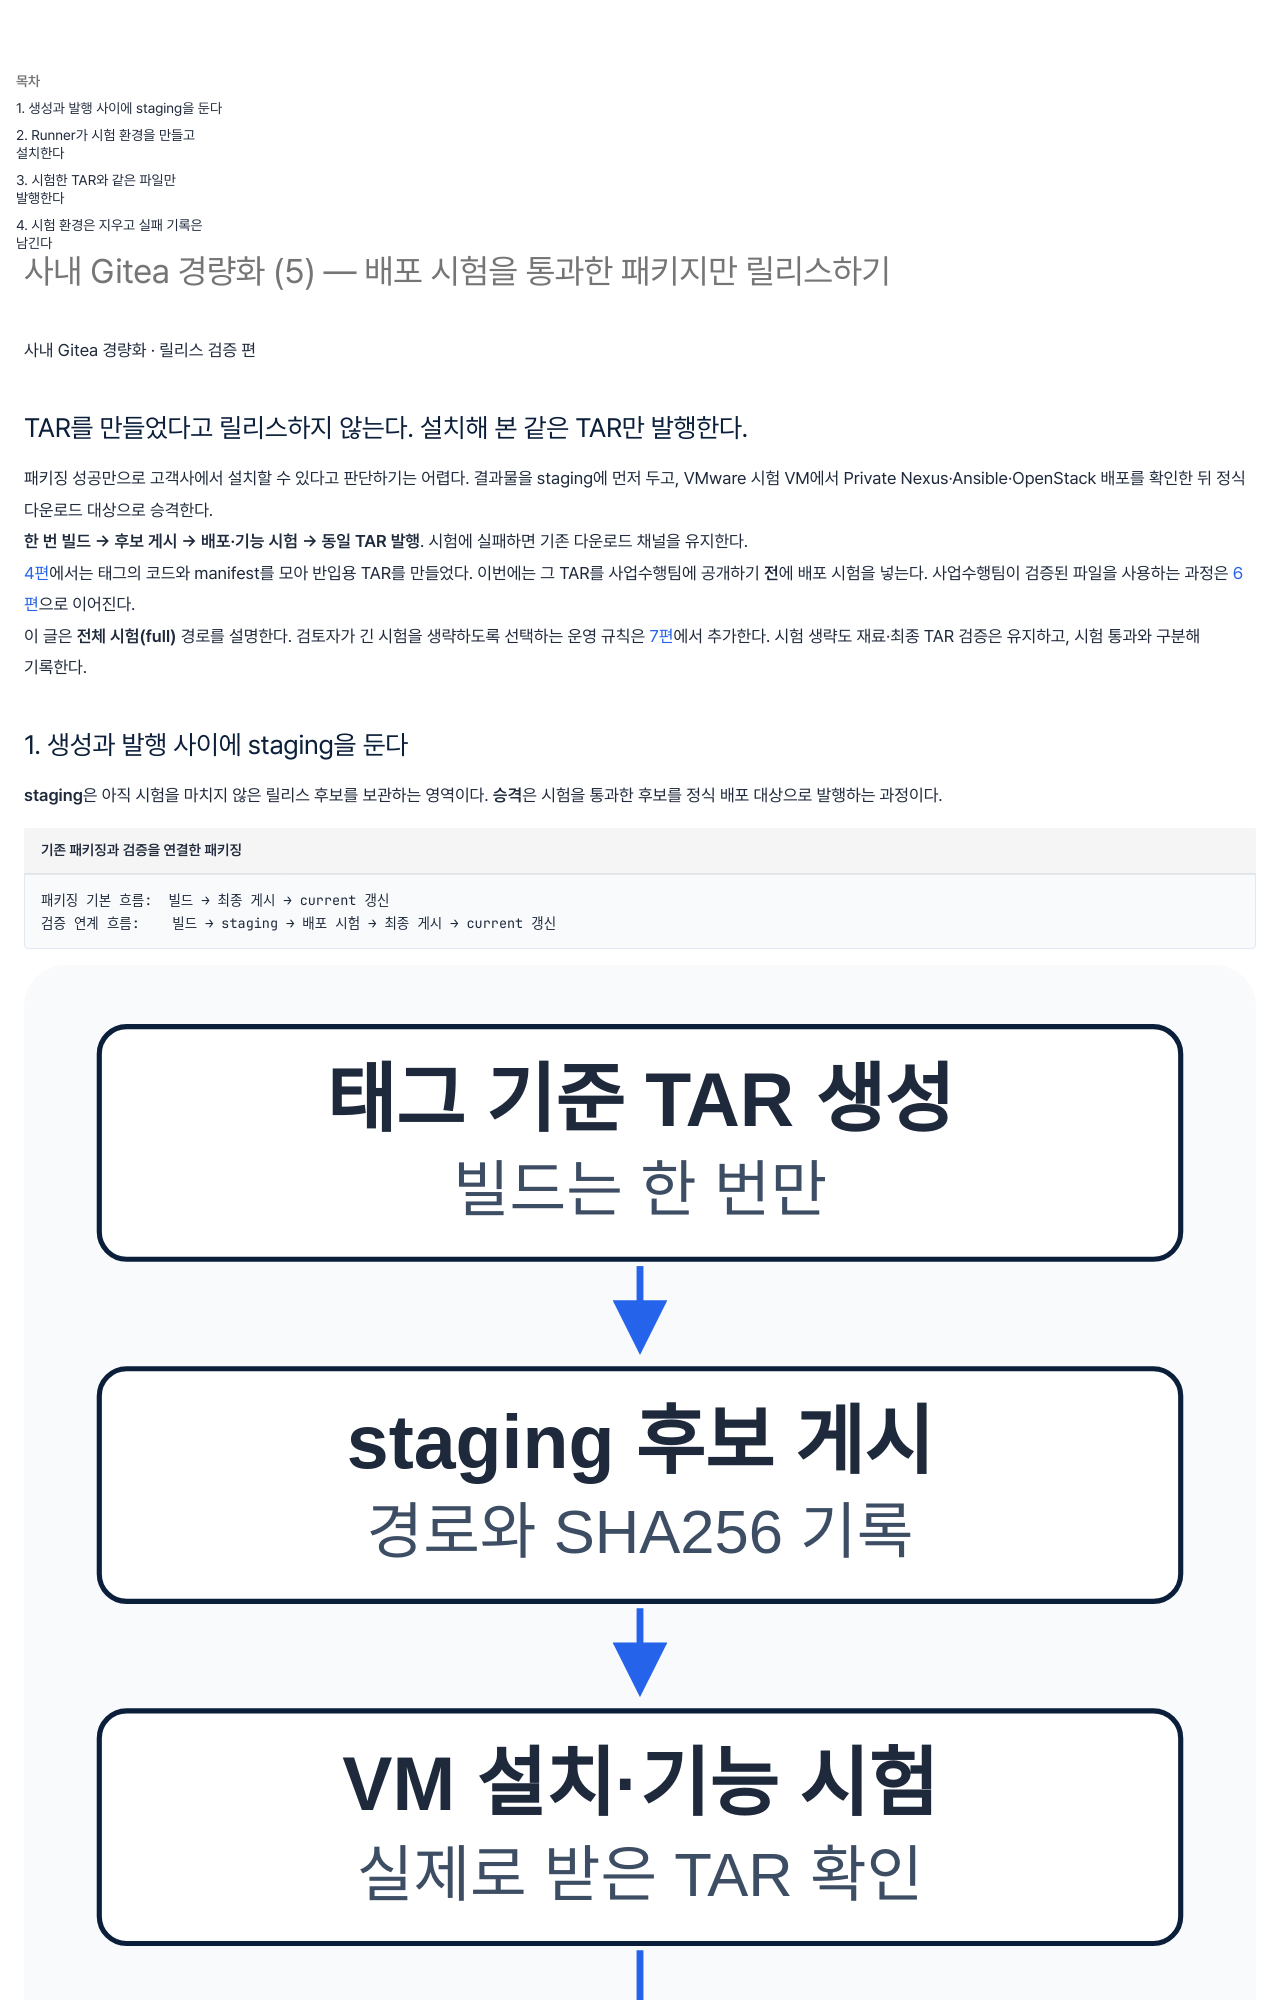

repository: wjdxotjd112/tech-notes · page: automation/2026-10-21-gitea-lightweight-5/index.html · generator: mkdocs

---
title: "사내 Gitea 경량화 (5) — 배포 시험을 통과한 패키지만 릴리스하기"
summary: "TAR 생성 뒤에 staging과 OpenTofu 배포 시험을 연결한다. VMware 시험 VM에서 설치·OpenStack 기능을 확인하고, 시험한 것과 같은 TAR만 정식 게시한 뒤 자원을 정리하는 흐름이다."
summary_style: editorial
date: 2026-10-21
category: 자동화 CI/CD
tags:
  - OpenStack
  - Automation
  - Linux
  - 가이드
---

<section class="editorial-summary editorial-summary--text-only" aria-labelledby="editorial-summary-title">
  <div class="editorial-summary-layout">
    <div class="editorial-summary-copy">
      <span class="editorial-summary-label">사내 Gitea 경량화 · 릴리스 검증 편</span>
      <h2 id="editorial-summary-title" class="editorial-summary-title">TAR를 만들었다고 릴리스하지 않는다. 설치해 본 같은 TAR만 발행한다.</h2>
      <p>패키징 성공만으로 고객사에서 설치할 수 있다고 판단하기는 어렵다. 결과물을 staging에 먼저 두고, VMware 시험 VM에서 Private Nexus·Ansible·OpenStack 배포를 확인한 뒤 정식 다운로드 대상으로 승격한다.</p>
    </div>
  </div>
  <p class="editorial-summary-result"><span><strong>한 번 빌드 → 후보 게시 → 배포·기능 시험 → 동일 TAR 발행</strong>. 시험에 실패하면 기존 다운로드 채널을 유지한다.</span></p>
</section>

[4편](2026-10-21-gitea-lightweight-4.md)에서는 태그의 코드와 manifest를 모아 반입용 TAR를 만들었다. 이번에는 그 TAR를 사업수행팀에 공개하기 **전**에 배포 시험을 넣는다. 사업수행팀이 검증된 파일을 사용하는 과정은 [6편](../design/2026-10-21-gitea-lightweight-6.md)으로 이어진다.

이 글은 **전체 시험(full)** 경로를 설명한다. 검토자가 긴 시험을 생략하도록 선택하는 운영 규칙은 [7편](2026-10-22-gitea-lightweight-7.md)에서 추가한다. 시험 생략도 재료·최종 TAR 검증은 유지하고, 시험 통과와 구분해 기록한다.
